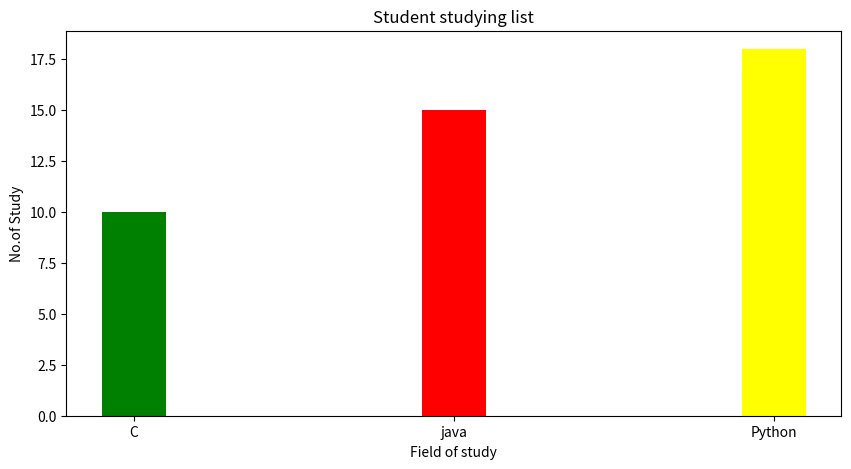

Source code (Python):
import matplotlib.pyplot as plt
import numpy as np

df={'C':10, 'java':15, 'Python':18}

fields = list(df.keys())
students = list(df.values())

fig = plt.figure(figsize = (10,5))

plt.bar(fields, students, color =("green","red", "yellow"), width =0.2)
plt.xlabel("Field of study")
plt.ylabel("No.of Study")
plt.title("Student studying list")

plt.show()
